The GitHub repository fenshui888/xray_project contains a labelled image folder "xray_project" with 3 categories: bacterial pneumonia, normal, viral pneumonia. Examples follow, each with its label.

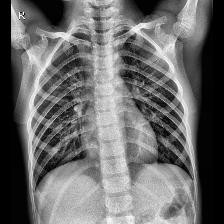
Label: normal

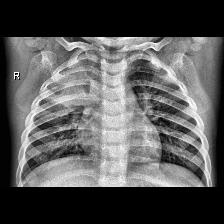
Label: bacterial pneumonia

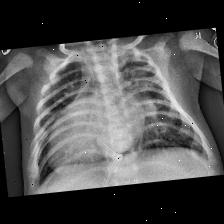
Label: bacterial pneumonia

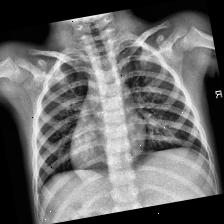
Label: normal

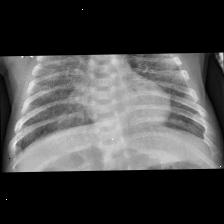
Label: viral pneumonia

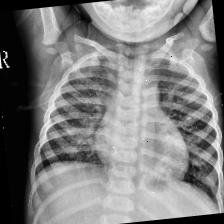
Label: viral pneumonia
